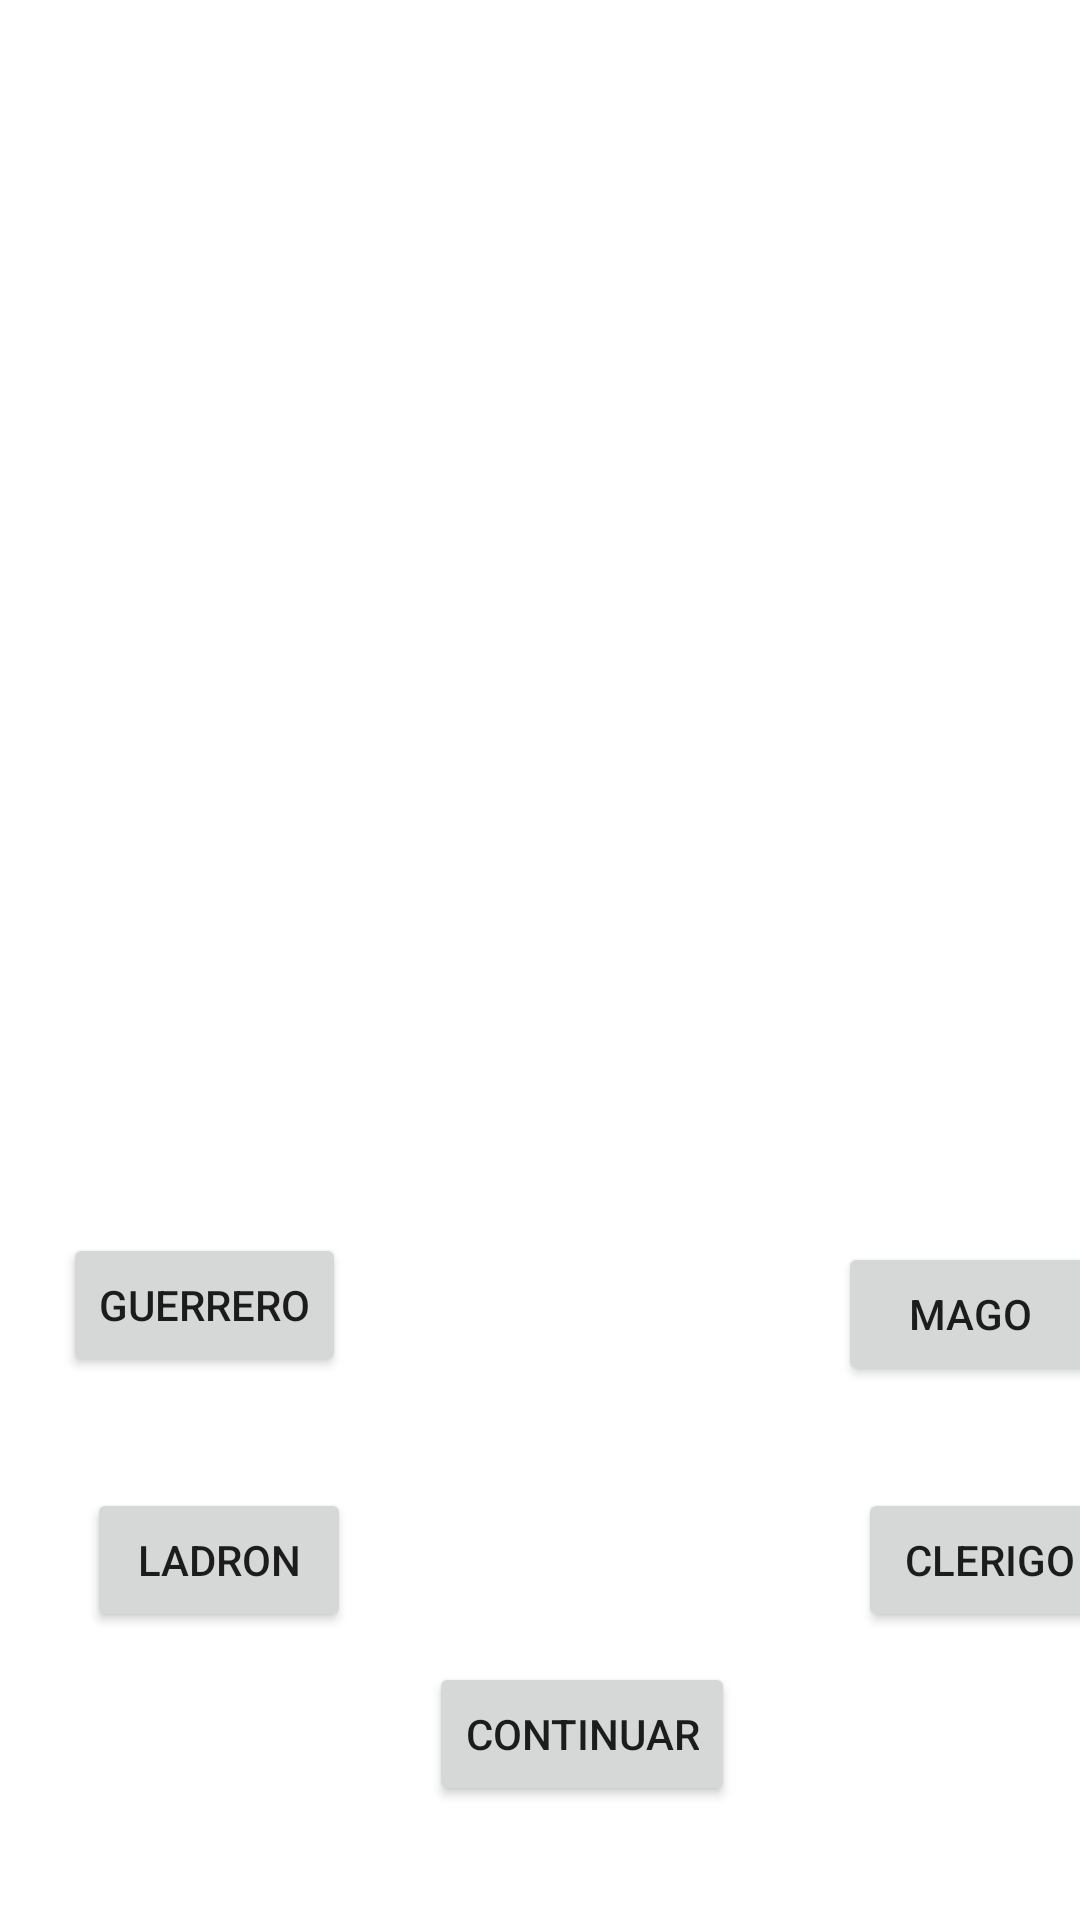

Produce the Android XML layout that renders to this screen, including the resource entries it uses.
<!-- AndroidManifest.xml: application theme Theme.Ej9Mul -->
<!-- res/layout/activity_main.xml -->
<?xml version="1.0" encoding="utf-8"?>
<androidx.constraintlayout.widget.ConstraintLayout xmlns:android="http://schemas.android.com/apk/res/android"
    xmlns:app="http://schemas.android.com/apk/res-auto"
    xmlns:tools="http://schemas.android.com/tools"
    android:layout_width="match_parent"
    android:layout_height="match_parent"
    tools:context=".MainActivity">

    <Button
        android:id="@+id/continuar1"
        android:layout_width="wrap_content"
        android:layout_height="wrap_content"
        android:layout_marginStart="159dp"
        android:layout_marginEnd="131dp"
        android:layout_marginBottom="38dp"
        android:text="Continuar"
        app:layout_constraintBottom_toBottomOf="parent"
        app:layout_constraintEnd_toEndOf="parent"
        app:layout_constraintStart_toStartOf="parent" />

    <Button
        android:id="@+id/ladron"
        android:layout_width="wrap_content"
        android:layout_height="wrap_content"
        android:layout_marginStart="29dp"
        android:layout_marginEnd="169dp"
        android:layout_marginBottom="96dp"
        android:text="Ladron"
        app:layout_constraintBottom_toBottomOf="parent"
        app:layout_constraintEnd_toStartOf="@+id/clerigo"
        app:layout_constraintStart_toStartOf="parent" />

    <Button
        android:id="@+id/guerrero"
        android:layout_width="wrap_content"
        android:layout_height="wrap_content"
        android:layout_marginStart="21dp"
        android:layout_marginEnd="164dp"
        android:layout_marginBottom="37dp"
        android:text="Guerrero"
        app:layout_constraintBottom_toTopOf="@+id/ladron"
        app:layout_constraintEnd_toStartOf="@+id/mago"
        app:layout_constraintStart_toStartOf="parent" />

    <Button
        android:id="@+id/mago"
        android:layout_width="wrap_content"
        android:layout_height="wrap_content"
        android:layout_marginStart="164dp"
        android:layout_marginBottom="34dp"
        android:text="Mago"
        app:layout_constraintBottom_toTopOf="@+id/clerigo"
        app:layout_constraintStart_toEndOf="@+id/guerrero" />

    <Button
        android:id="@+id/clerigo"
        android:layout_width="wrap_content"
        android:layout_height="wrap_content"
        android:layout_marginStart="169dp"
        android:layout_marginBottom="96dp"
        android:text="Clerigo"
        app:layout_constraintBottom_toBottomOf="parent"
        app:layout_constraintStart_toEndOf="@+id/ladron" />

    <ImageView
        android:id="@+id/imageView"
        android:layout_width="236dp"
        android:layout_height="203dp"
        android:layout_marginStart="87dp"
        android:layout_marginTop="163dp"
        android:layout_marginEnd="88dp"
        android:layout_marginBottom="136dp"
        app:layout_constraintBottom_toTopOf="@+id/guerrero"
        app:layout_constraintEnd_toEndOf="parent"
        app:layout_constraintStart_toStartOf="parent"
        app:layout_constraintTop_toTopOf="parent"
        app:srcCompat="@drawable/fondoblanco" />

</androidx.constraintlayout.widget.ConstraintLayout>
<!-- resources referenced by this layout -->
<resources>
  <!-- drawable fondoblanco: jpg bitmap (drawable, 7107 bytes) -->
  <style name="Theme.Ej9Mul" parent="Theme.MaterialComponents.DayNight.NoActionBar">
          
          <item name="colorPrimary">@color/purple_500</item>
          <item name="colorPrimaryVariant">@color/purple_700</item>
          <item name="colorOnPrimary">@color/white</item>
          
          <item name="colorSecondary">@color/teal_200</item>
          <item name="colorSecondaryVariant">@color/teal_700</item>
          <item name="colorOnSecondary">@color/black</item>
          
          <item name="android:statusBarColor">?attr/colorPrimaryVariant</item>
          
      </style>
  <!-- not gathered from this repository: default colours our renderer supplied (Android Studio template values) -->
  <color name="purple_500">#FF6200EE</color>
  <color name="purple_700">#FF3700B3</color>
  <color name="teal_200">#FF03DAC5</color>
  <color name="teal_700">#FF018786</color>
  <color name="black">#FF000000</color>
  <color name="white">#FFFFFFFF</color>
</resources>
